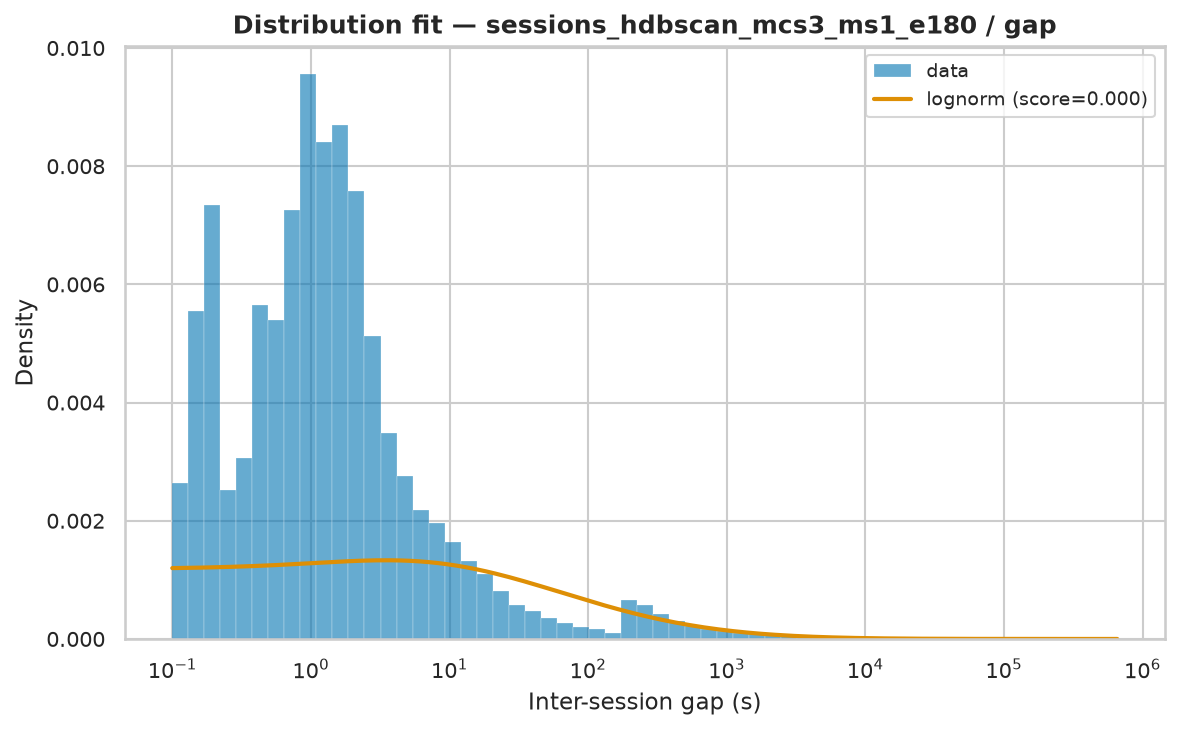

Data behind this chart, as committed beside it:
name	score	bootstrap_score	bootstrap_pass	loc	scale	arg
lognorm	3.01734349364018e-07	0.0	False	-1.448	2866	(np.float64(2.523494632585109),)
fisk	3.5553820862161173e-07	0.0	False	0.0005	3077	(np.float64(0.6749305974262143),)
genpareto	3.8049400984271723e-07	0.0	False	0.0005	1930	(np.float64(1.8065376474287547),)
pareto	3.8049572135228337e-07	0.0	False	-1068	1068	(np.float64(0.5535488914866454),)
lomax	3.8332131424656623e-07	0.0	False	0.0005	1089	(np.float64(0.5771539768161018),)
weibull_min	6.666331861842041e-07	0.0	False	0.0005	25328	(np.float64(0.48576487683474345),)
expon	1.1875692490609125e-06	0.0	False	0.0005	21206	()
gamma	1.5223788274765058e-06	0.0	False	0.0005	3.111	(np.float64(9.792350359896692e-05),)
